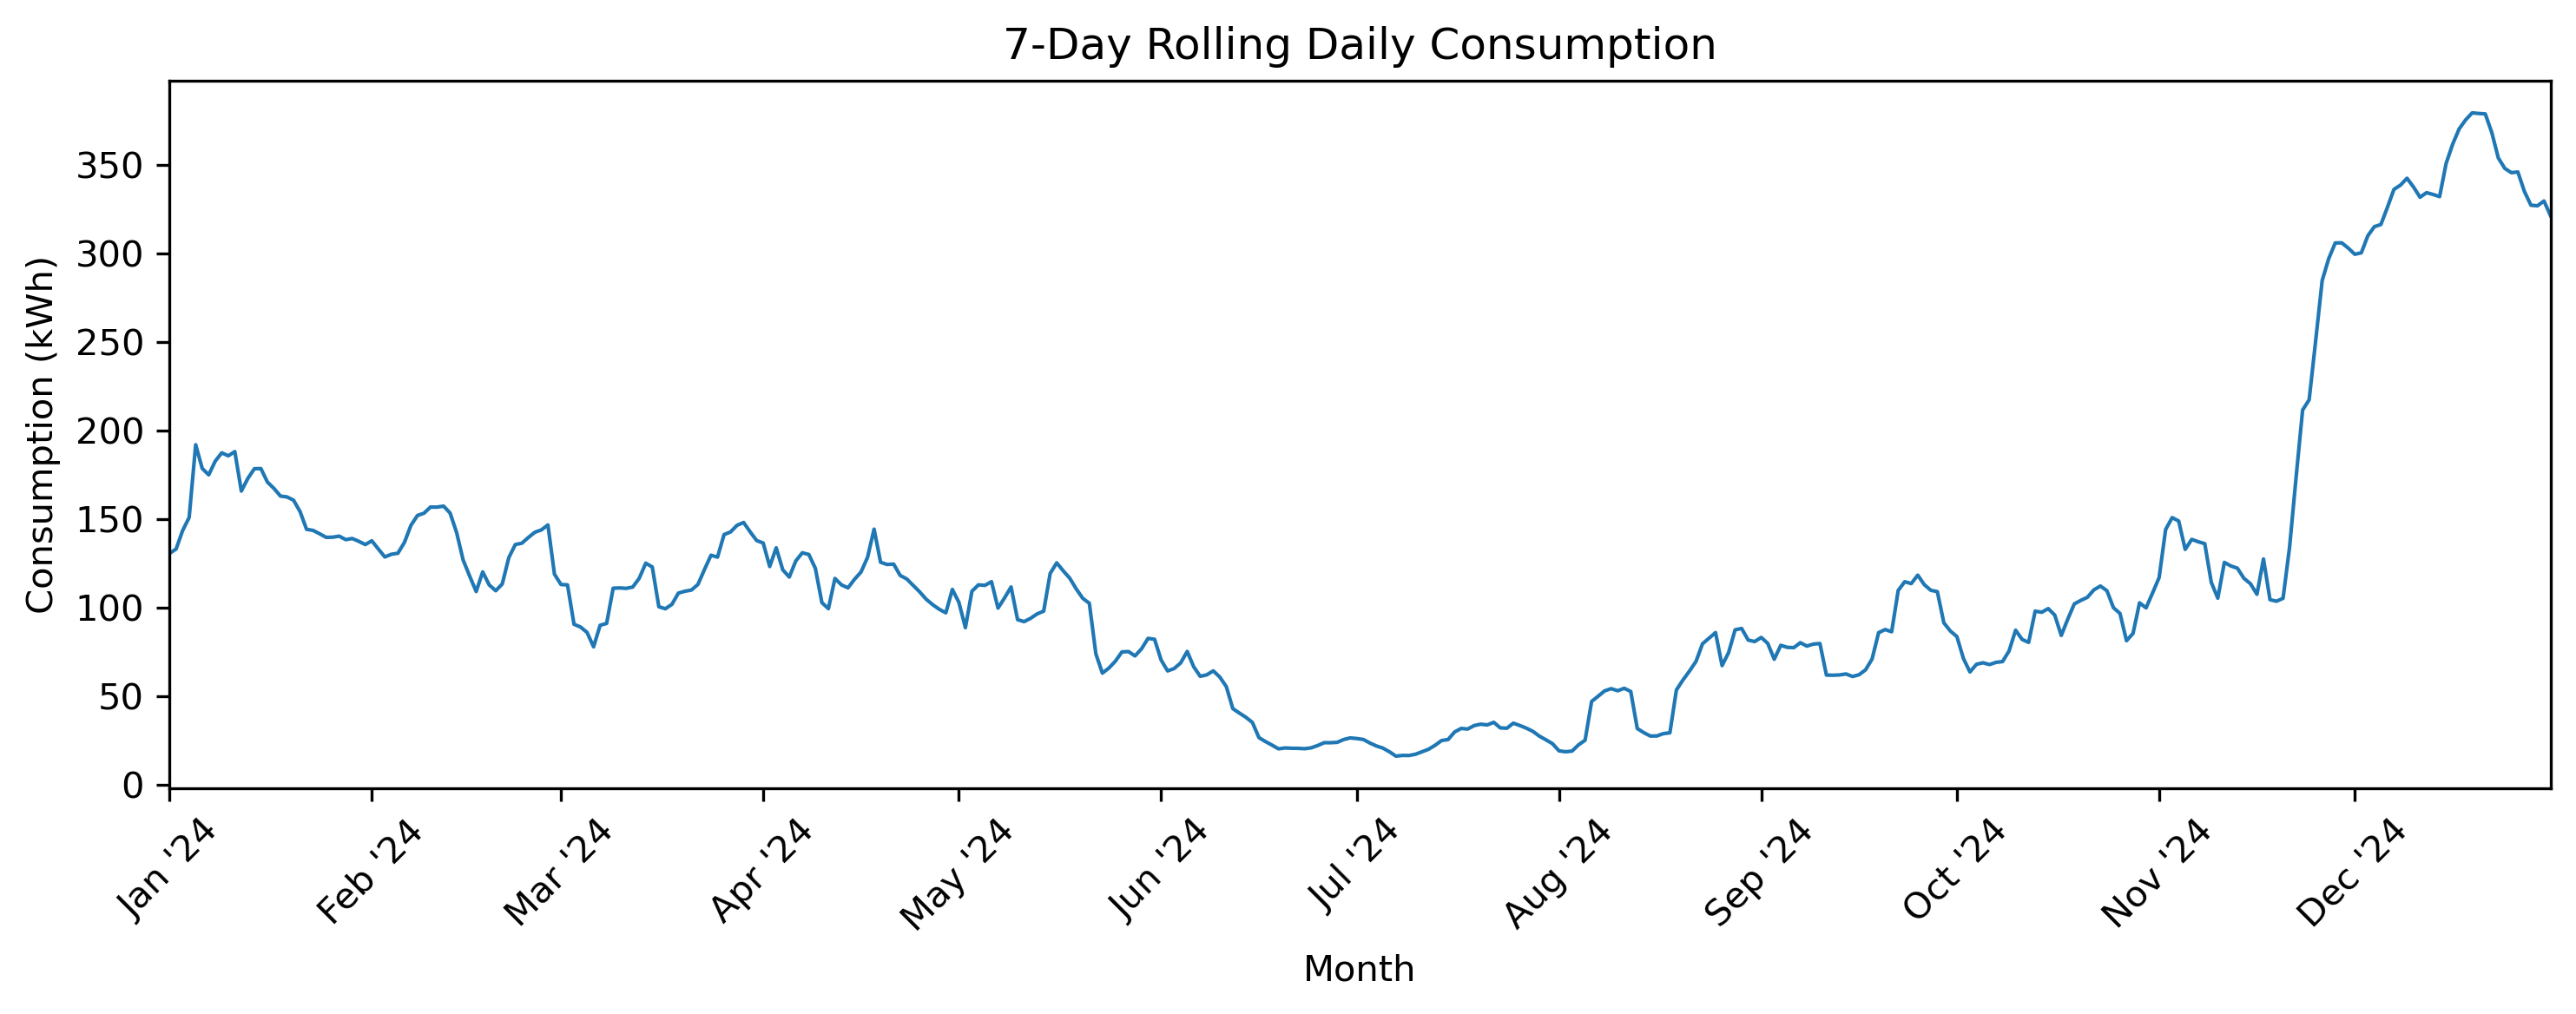

The table this chart was drawn from, first rows:
Date and Time, Consumption (kWh)
2024-01-01, 130.8
2024-01-02, 133.3
2024-01-03, 143.7
2024-01-04, 151.1
2024-01-05, 192.2
2024-01-06, 178.8
2024-01-07, 175.2
2024-01-08, 182.9
2024-01-09, 187.6
2024-01-10, 185.9
2024-01-11, 188.3
2024-01-12, 166
2024-01-13, 173.2
2024-01-14, 178.6
2024-01-15, 178.7
2024-01-16, 171.1
2024-01-17, 167.5
2024-01-18, 163.2
2024-01-19, 162.7
2024-01-20, 160.8
2024-01-21, 154.4
2024-01-22, 144.4
2024-01-23, 143.8
2024-01-24, 141.9
2024-01-25, 139.8
2024-01-26, 140
2024-01-27, 140.5
2024-01-28, 138.6
2024-01-29, 139.2
2024-01-30, 137.6
2024-01-31, 135.8
2024-02-01, 137.9
2024-02-02, 133.3
2024-02-03, 128.8
2024-02-04, 130.3
2024-02-05, 130.9
2024-02-06, 137
2024-02-07, 146.6
2024-02-08, 152.2
2024-02-09, 153.5
2024-02-10, 157
2024-02-11, 156.9
2024-02-12, 157.5
2024-02-13, 153.6
2024-02-14, 142.6
2024-02-15, 127.1
2024-02-16, 118
2024-02-17, 109.3
2024-02-18, 120.4
2024-02-19, 113
2024-02-20, 109.7
2024-02-21, 113.5
2024-02-22, 128.4
2024-02-23, 135.8
2024-02-24, 136.5
2024-02-25, 139.8
2024-02-26, 142.7
2024-02-27, 144.1
2024-02-28, 146.9
2024-02-29, 119.1
... 306 more rows
